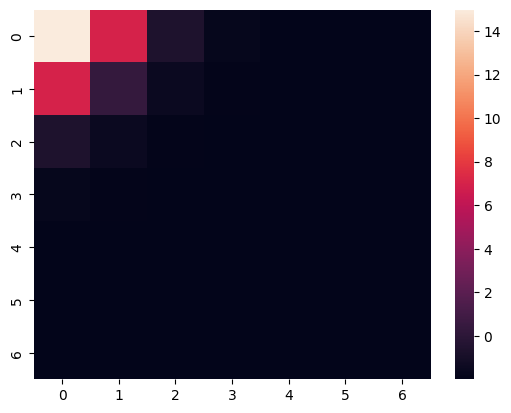

Recreate this plot in Python.
import numpy as np
from matplotlib import pyplot as plt
import seaborn as sns

# STUDENT NUMBERS
# [redacted]
# [redacted]
# [redacted]

plt.rcdefaults()

# class of grid world
class GridWorld():

    def __init__ (self, rows, cols):
        # map to denote space
        self.map = np.zeros((rows, cols))
        self.rows = rows
        self.cols = cols
        # define the value map
        self.valueMap = np.zeros((rows,cols))
        # denote an obstacle with a sentinel value
        self.obstacle = -9

    def addObsticales(self, obstacles):
        # obstacles is an array of (row,col) co-ordinates
        # we can add to each point that this is an obstacle (denoted by massive negative sentinel value)
        for i in obstacles:
            self.map[i[0]][i[1]] = -1
            self.valueMap[i[0]][i[1]] = self.obstacle
    
    # Setting the initial state value for the terminal state
    def addGoal(self, goal, goalVal):
        self.valueMap[goal[0]][goal[1]] = goalVal 

    # Returns the grid and it's dimensions
    def getEnvironmentMap(self):
        return self.map, self.rows, self.cols

    # Prints either the grid or the state values in the grid's format, based on the argument string provided
    def printMap(self, mapToPrint):
        print("====== PRINTING " + mapToPrint + " ======")
        if mapToPrint == "map":
            for i in range(self.rows):
                temp = ""
                for j in self.map[i,:]:
                    temp += str(j) + " "
                print(temp)
            print("======================================")
            return
        if mapToPrint == "valueMap":
            for i in range(self.rows):
                temp = ""
                for j in self.valueMap[i,:]:
                    temp += str(j) + " "
                print(temp)
            print("======================================")
            return

class Agent:

    def __init__ (self, rows, cols, epsilon, goal):
        self.rewards = 0
        # bottom left which is the starting state of the agent
        self.stateX = rows-1
        self.stateY = 0
        # Grid size agent works within
        self.rows = rows
        self.cols = cols
        # Obstacle values to account for when transitioning between states
        self.obstacle = -1
        self.epsilon = epsilon
        self.goal = goal
        self.foundGoal = False
        self.gamma = 1
        # Setup for the future display of the agent's trajectories
        self.trajectory = ["(" + str(self.stateX) + ", " + str(self.stateY) + ") \t    - Starting State"]
        self.trajectoryMap = np.zeros((rows, cols))

    # Creating the set of actions the agent can take.
    def actionsSet(self):
        actions = []
        
        actions.append("N")
        actions.append("S")
        actions.append("W")
        actions.append("E")
        
        return actions

    # Greedy policy implementation for the evaluation of the best action to execute. Takes into account bumping into obstacles and the boundry of the grid.
    def findOptimal(self, actions, valueMap, map):
        optimalAction = ""
        greatestReward = 0
        for action in np.arange(len(actions)):
            if action == 0:
                if actions[action] == "N":
                    if self.stateX != 0 and map[self.stateX-1][self.stateY] != self.obstacle:
                        greatestReward = valueMap[self.stateX - 1][self.stateY]
                    else:
                        greatestReward = valueMap[self.stateX][self.stateY]
                    optimalAction = "N"
                elif actions[action] == "S":
                    if self.stateX != self.rows - 1 and map[self.stateX + 1][self.stateY] != self.obstacle:
                        greatestReward = valueMap[self.stateX + 1][self.stateY]
                    else:
                        greatestReward = valueMap[self.stateX][self.stateY]
                    optimalAction = "S"
                elif actions[action] == "E":
                    if self.stateY != self.cols - 1 and map[self.stateX][self.stateY + 1] != self.obstacle:
                        greatestReward = valueMap[self.stateX][self.stateY + 1]
                    else:
                        greatestReward = valueMap[self.stateX][self.stateY]
                    optimalAction = "E"
                elif actions[action] == "W":
                    if self.stateY != 0 and map[self.stateX][self.stateY - 1] != self.obstacle:
                        greatestReward = valueMap[self.stateX][self.stateY - 1]
                    else:
                        greatestReward = valueMap[self.stateX][self.stateY]
                    optimalAction = "W"
            else:
                thisReward = 0
                thisAction = ""
                if actions[action] == "N":
                    if self.stateX != 0 and map[self.stateX-1][self.stateY] != self.obstacle:
                        thisReward = valueMap[self.stateX - 1][self.stateY]
                    else:
                        thisReward = valueMap[self.stateX][self.stateY]
                    thisAction = "N"
                elif actions[action] == "S":
                    if self.stateX != self.rows - 1 and map[self.stateX + 1][self.stateY] != self.obstacle:
                        thisReward = valueMap[self.stateX + 1][self.stateY]
                    else:
                        thisReward = valueMap[self.stateX][self.stateY]
                    thisAction = "S"
                elif actions[action] == "E":
                    if self.stateY != self.cols - 1 and map[self.stateX][self.stateY + 1] != self.obstacle:
                        thisReward = valueMap[self.stateX][self.stateY + 1]
                    else:
                        thisReward = valueMap[self.stateX][self.stateY]
                    thisAction = "E"
                elif actions[action] == "W":
                    if self.stateY != 0 and map[self.stateX][self.stateY - 1] != self.obstacle:
                        thisReward = valueMap[self.stateX][self.stateY - 1]
                    else:
                        thisReward = valueMap[self.stateX][self.stateY]
                    thisAction = "W"
                if greatestReward < thisReward:
                    optimalAction = thisAction
        if optimalAction == "":
            print("ERROR NEED A VALID ACTION")
        else:
            return optimalAction

    # Decision made whether to exploit or explore. Epsilon values < 0 produces the random agent and epsilon values > 1 produces the greedy agent
    def epsilonGreedy(self, map, valueMap):
        actions = self.actionsSet()
        optimalAction = self.findOptimal(actions, valueMap, map)
        prob = np.random.uniform(low=0.0, high=1.0, size=1)[0]
        if prob < self.epsilon:
            # explore
            index = np.random.randint(0, high=len(actions), size=1)[0]
            return self.executeAction(actions[index], map)
        else:
            # exploit
            return self.executeAction(optimalAction, map)
    
    # Performs the state transitions for the agent. Agent executes an action, but only transitions state if it can. The agent's trajectory history recording, total reward computation and evaluation if it entered the terminal state also takes place in the function.
    def executeAction(self, action, map):
        if action == "N":
            if self.stateX != 0 and map[self.stateX-1][self.stateY] != self.obstacle:
                self.stateX -= 1
        elif action == "S":
            if self.stateX != self.rows - 1 and map[self.stateX + 1][self.stateY] != self.obstacle:
                self.stateX += 1
        elif action == "E":
            if self.stateY != self.cols - 1 and map[self.stateX][self.stateY + 1] != self.obstacle:
                self.stateY += 1
        elif action == "W":
            if self.stateY != 0 and map[self.stateX][self.stateY - 1] != self.obstacle:
                self.stateY -= 1
        else:
            print("ERROR NEED A VALID ACTION")
        self.rewards -= 1
        self.trajectory.append("(" + str(self.stateX) + ", " + str(self.stateY) + ") \t    -       " + action)
        self.trajectoryMap[self.stateX][self.stateY] -= 1
        if self.stateX == self.goal[0] and self.stateY == self.goal[1]:
            self.rewards += 20
            self.foundGoal = True

    # Prints to the console the trajectory the agent took for the episode.
    def printTrajectory(self):
        print("Destination | Direction Taken")
        for state in self.trajectory:
            print(state)
            
            
def getNextStates(gridMap,i,j):
    
    n = gridMap.shape[0]
    next = []
    
    acts = ((i-1,j),(i+1,j),(i,j+1),(i,j-1))
    
    for k in range(0,4):
        a = acts[k]
        if a[0] >= n or a[0] < 0 or a[1] >= n or a[1] < 0:
            next.append((i,j))
        else:
            next.append(a)
    
    return next

def getRewards(rewards,states):
    re = []
    
    for i in range(0,len(states)):
        s = states[i]
        re.append(rewards[s[0],s[1]])
        
    return re

def getValue(V,states):
    val = []

    for i in range(0,len(states)):
        s = states[i]
        val.append(V[s[0],s[1]])
        
    
    return val
# def BellmanEq(actions,gridMap,V,reward,discount,i,j):
    
#     pi = 0.25
#     next_s = getNextStates(gridMap,i,j)
    
    
#     V[i,j] = pi*(rew_s + discount * V(next_s))
#     return 0
    

def policyEvaluation(gridWorld,rewards,theta,discount):
    gridMap , row , col = gridWorld.getEnvironmentMap()
    V = np.zeros((row,col))
    t = 0
    
    while True:
        delta = 0
        print(t)
        t += 1
        for i in range(0,row):
            for j in range(0,col):
                # print(i, "\n" ,j)
                val =  V[i,j]
            
                pi = 0.25
                next_s = getNextStates(gridMap,i,j)
                rew_s = getRewards(rewards,next_s)
               
                # print("next s  \n", next_s)
                # print("reward\n", rew_s)
                # print("v" , getValue(V,next_s))
                # print(np.multiply(,getValue(V,next_s)))
                # print(np.sum(pi*(rew_s + np.multiply(discount,getValue(V,next_s)))))
                
                V[i,j] = np.sum(pi*(rew_s + np.multiply(discount,getValue(V,next_s))))
                
                vDiff = abs(val-V[i,j])
                # print(vDiff)
                # print(delta)
                delta = max(delta,vDiff)
      
        if delta < theta:
            break;
    
    return V

# The creation of the grid world alongside the agents.
gridWorld = GridWorld(7,7)
goal = np.array([0,0])

rewards = np.ones((7,7))*-1
rewards[0,0] = 20
print(rewards)

theta = 0.01
discount = 0.5

matrix = policyEvaluation(gridWorld,rewards,theta,discount)
print(matrix)
sns.heatmap(matrix)
    



#obstacles = np.array(([[2,0],[2,1],[2,2],[2,3],[2,4],[2,5]]))
#gridWorld.addObsticales(obstacles)
# By hand optimal value function values
# optimalValueFunction = np.array([[20, 19, 18, 17, 16, 15, 14], [19, 18, 17, 16, 15, 14, 13], [np.NINF, np.NINF, np.NINF, np.NINF, np.NINF, np.NINF, 12], [5, 6, 7, 8, 9, 10, 11], [4, 5, 6, 7, 8, 9, 10], [3, 4, 5, 6, 7, 8, 9], [2, 3, 4, 5, 6, 7, 8]])
# gridWorld.valueMap = optimalValueFunction
# randomAgent = Agent(gridWorld.rows, gridWorld.cols, 2, goal)
# greedyAgent = Agent(gridWorld.rows, gridWorld.cols, -1, goal)
# averagedRandomAgentsReward = 0
# stdRandomAgentsReward = 0
# averagedGreedyAgentsReward = 0
# stdGreedyAgentsReward = 0
# listRandomAgentsRewards = np.array([])
# listGreedyAgentsRewards = np.array([])

# # 20 episodes evaluated for each type of agent with new agents each episode. The cumulative reward across episodes in computed as well.  
# for i in np.arange(20):
#     randomAgent = Agent(gridWorld.rows, gridWorld.cols, 2, goal)
#     greedyAgent = Agent(gridWorld.rows, gridWorld.cols, -1, goal)
#     # Random agent executes 50 actions.
#     for i in np.arange(50):
#         randomAgent.epsilonGreedy(gridWorld.map, gridWorld.valueMap)
#     # Greedy agent executes actions until the terminal state is reached.
#     while greedyAgent.foundGoal == False:
#         greedyAgent.epsilonGreedy(gridWorld.map, gridWorld.valueMap)
    
#     averagedRandomAgentsReward += randomAgent.rewards
#     averagedGreedyAgentsReward += greedyAgent.rewards
#     listRandomAgentsRewards = np.append(listRandomAgentsRewards, randomAgent.rewards)
#     listGreedyAgentsRewards = np.append(listGreedyAgentsRewards, greedyAgent.rewards)

# # Cumulative rewards are averaged for 20 episodes.
# averagedRandomAgentsReward /= 20
# averagedGreedyAgentsReward /= 20
# stdRandomAgentsReward = np.std(listRandomAgentsRewards)
# stdGreedyAgentsReward = np.std(listGreedyAgentsRewards)

# # Plotting of agents' total reward average over 20 episodes. This bar graph plot code was taken from Stack Overflow and modified to plot the lab's data. The link to the code is in the readMe.
# objects = ('Random', 'Greedy')
# y_pos = np.arange(len(objects))
# performance = [averagedRandomAgentsReward, averagedGreedyAgentsReward]

# plt.bar(y_pos, performance, align='center', alpha=0.5)
# # Get the axes object
# ax = plt.gca()
# # remove the existing ticklabels
# ax.set_xticklabels([])
# # remove the extra tick on the negative bar
# ax.set_xticks([idx for (idx, x) in enumerate(performance) if x > 0])
# ax.spines["bottom"].set_position(("data", 0))
# ax.spines["top"].set_visible(False)
# ax.spines["right"].set_visible(False)
# # placing each of the x-axis labels individually
# label_offset = 0.5
# for language, (x_position, y_position) in zip(objects, enumerate(performance)):
#     if y_position > 0:
#         label_y = -label_offset
#     else:
#         label_y = y_position - label_offset
#     ax.text(x_position, label_y, language, ha="center", va="top")
# # Placing the x-axis label, note the transformation into `Axes` co-ordinates
# # previously data co-ordinates for the x ticklabels
# ax.text(0.5, -0.05, "Agent's Total Reward", ha="center", va="top", transform=ax.transAxes)
# ax.set_title("Mean Return Over 20 Runs")

# plt.show()

# # Plotting of agents' standard deviation over 20 episodes. This bar graph plot code was taken from Stack Overflow and modified to plot the lab's data. The link to the code is in the readMe.
# objects = ('Random', 'Greedy')
# y_pos = np.arange(len(objects))
# performance = [stdRandomAgentsReward, stdGreedyAgentsReward]

# plt.bar(y_pos, performance, align='center', alpha=0.5)
# # Get the axes object
# ax = plt.gca()
# # remove the existing ticklabels
# ax.set_xticklabels([])
# # remove the extra tick on the negative bar
# ax.set_xticks([idx for (idx, x) in enumerate(performance) if x > 0])
# ax.spines["bottom"].set_position(("data", 0))
# ax.spines["top"].set_visible(False)
# ax.spines["right"].set_visible(False)
# # placing each of the x-axis labels individually
# label_offset = 0.5
# for language, (x_position, y_position) in zip(objects, enumerate(performance)):
#     if y_position > 0:
#         label_y = -label_offset
#     else:
#         label_y = y_position - label_offset
#     ax.text(x_position, label_y, language, ha="center", va="top")
# # Placing the x-axis label, note the transformation into `Axes` co-ordinates
# # previously data co-ordinates for the x ticklabels
# ax.text(0.5, -0.05, "Agent's Standard Deviation", ha="center", va="top", transform=ax.transAxes)
# ax.set_title("Standard Deviation Over 20 Runs")

# plt.show()

# # Agents' trajectories printed to the console with the action they took to transition to the state. This is more detailed than the heat maps below.
# print("====== Random Agent ======")
# randomAgent.printTrajectory()
# print("====== Greedy Agent ======")
# greedyAgent.printTrajectory()

# # Agents' trajectories|path taken represented using a heat map plot.
# trajectoryFig = plt.figure()
# trajectoryGrid = trajectoryFig.add_gridspec(1, 2)
# trajectoryPlot = trajectoryGrid.subplots()

# # Greatest number of transitions to a state from both agents. Used for normalization of the heat maps' values to better represent each agent's trajectory|path. 
# largestValue = np.amax(np.array([np.amax(np.abs(randomAgent.trajectoryMap)), np.amax(np.abs(greedyAgent.trajectoryMap))]))

# trajectoryFig.suptitle("Agent Trajectories")
# trajectoryPlot[0].set_title("Random")
# trajectoryPlot[0].imshow(randomAgent.trajectoryMap, vmin = -largestValue, vmax=0, alpha=0.8, cmap='magma')
# trajectoryPlot[1].set_title("Greedy")
# trajectoryPlot[1].imshow(greedyAgent.trajectoryMap, vmin = -largestValue, vmax=0, alpha=0.8, cmap='magma')

# plt.show()